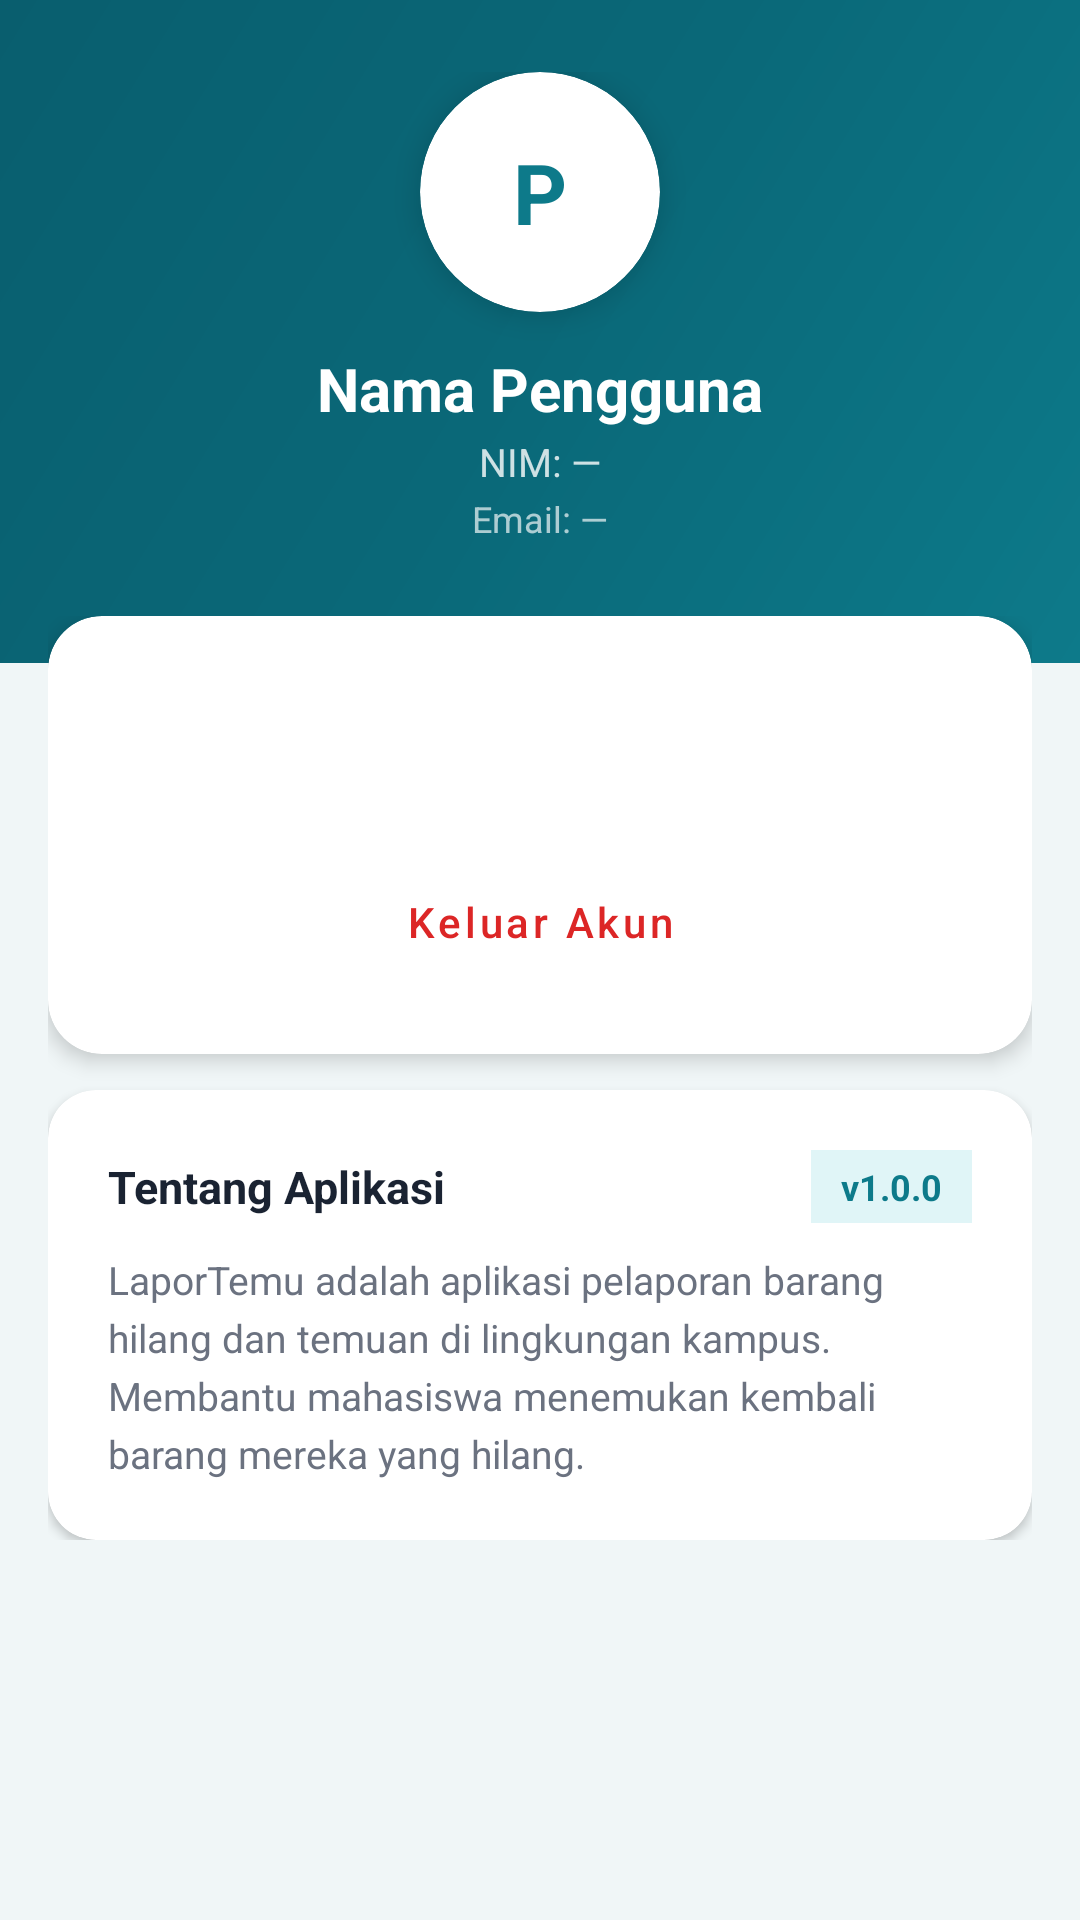

Here is an Android app screen rendered from its layout file. Give the layout XML and the strings, colors and styles it references.
<!-- AndroidManifest.xml: application theme Theme.LaporTemu -->
<!-- res/layout/fragment_profile.xml -->
<?xml version="1.0" encoding="utf-8"?>
<ScrollView xmlns:android="http://schemas.android.com/apk/res/android"
    xmlns:app="http://schemas.android.com/apk/res-auto"
    android:layout_width="match_parent"
    android:layout_height="match_parent"
    android:background="@color/bg_light">

    <LinearLayout
        android:layout_width="match_parent"
        android:layout_height="wrap_content"
        android:orientation="vertical"
        android:paddingBottom="32dp">

        
        <LinearLayout
            android:layout_width="match_parent"
            android:layout_height="wrap_content"
            android:background="@drawable/bg_header_gradient"
            android:orientation="vertical"
            android:gravity="center"
            android:paddingTop="24dp"
            android:paddingBottom="40dp">

            
            <androidx.cardview.widget.CardView
                android:layout_width="80dp"
                android:layout_height="80dp"
                android:layout_marginBottom="12dp"
                app:cardCornerRadius="40dp"
                app:cardElevation="6dp"
                app:cardBackgroundColor="@color/white">

                <FrameLayout
                    android:layout_width="match_parent"
                    android:layout_height="match_parent">

                    <TextView
                        android:id="@+id/tv_profile_initial"
                        android:layout_width="match_parent"
                        android:layout_height="match_parent"
                        android:gravity="center"
                        android:text="P"
                        android:textColor="@color/primary"
                        android:textSize="28sp"
                        android:textStyle="bold" />

                    <ImageView
                        android:id="@+id/iv_profile_image"
                        android:layout_width="match_parent"
                        android:layout_height="match_parent"
                        android:scaleType="centerCrop"
                        android:visibility="gone" />
                </FrameLayout>
            </androidx.cardview.widget.CardView>

            <TextView
                android:id="@+id/tv_profile_name"
                android:layout_width="wrap_content"
                android:layout_height="wrap_content"
                android:text="Nama Pengguna"
                android:textColor="@color/white"
                android:textSize="20sp"
                android:textStyle="bold" />

            <TextView
                android:id="@+id/tv_profile_nim"
                android:layout_width="wrap_content"
                android:layout_height="wrap_content"
                android:text="NIM: —"
                android:textColor="#CCFFFFFF"
                android:textSize="13sp"
                android:layout_marginTop="2dp" />

            <TextView
                android:id="@+id/tv_profile_email"
                android:layout_width="wrap_content"
                android:layout_height="wrap_content"
                android:text="Email: —"
                android:textColor="#AAFFFFFF"
                android:textSize="12sp"
                android:layout_marginTop="2dp" />
        </LinearLayout>

        
        <LinearLayout
            android:layout_width="match_parent"
            android:layout_height="wrap_content"
            android:orientation="vertical"
            android:paddingHorizontal="16dp"
            android:layout_marginTop="-16dp">

            <androidx.cardview.widget.CardView
                android:layout_width="match_parent"
                android:layout_height="wrap_content"
                app:cardCornerRadius="18dp"
                app:cardElevation="4dp"
                app:cardBackgroundColor="@color/white"
                android:layout_marginBottom="12dp">

                <LinearLayout
                    android:layout_width="match_parent"
                    android:layout_height="wrap_content"
                    android:orientation="vertical"
                    android:padding="20dp">

                    <Button
                        android:id="@+id/btn_edit_profile"
                        style="@style/Widget.MaterialComponents.Button"
                        android:layout_width="match_parent"
                        android:layout_height="48dp"
                        android:text="Edit Profil"
                        android:textAllCaps="false"
                        android:textSize="14sp"
                        android:backgroundTint="@color/primary"
                        android:layout_marginBottom="10dp"
                        app:cornerRadius="24dp" />

                    <Button
                        android:id="@+id/btn_logout"
                        style="@style/Widget.MaterialComponents.Button.OutlinedButton"
                        android:layout_width="match_parent"
                        android:layout_height="48dp"
                        android:text="Keluar Akun"
                        android:textColor="#DC2626"
                        app:strokeColor="#DC2626"
                        android:textAllCaps="false"
                        android:textSize="14sp"
                        app:cornerRadius="24dp" />
                </LinearLayout>
            </androidx.cardview.widget.CardView>

            
            <androidx.cardview.widget.CardView
                android:layout_width="match_parent"
                android:layout_height="wrap_content"
                app:cardCornerRadius="16dp"
                app:cardElevation="2dp"
                app:cardBackgroundColor="@color/white">

                <LinearLayout
                    android:layout_width="match_parent"
                    android:layout_height="wrap_content"
                    android:orientation="vertical"
                    android:padding="20dp">

                    <LinearLayout
                        android:layout_width="match_parent"
                        android:layout_height="wrap_content"
                        android:orientation="horizontal"
                        android:gravity="center_vertical"
                        android:layout_marginBottom="10dp">

                        <TextView
                            android:layout_width="0dp"
                            android:layout_height="wrap_content"
                            android:layout_weight="1"
                            android:text="Tentang Aplikasi"
                            android:textColor="@color/text_main"
                            android:textSize="15sp"
                            android:textStyle="bold" />

                        <TextView
                            android:layout_width="wrap_content"
                            android:layout_height="wrap_content"
                            android:text="v1.0.0"
                            android:textColor="@color/primary"
                            android:textSize="12sp"
                            android:textStyle="bold"
                            android:background="@color/primary_ultra_light"
                            android:paddingHorizontal="10dp"
                            android:paddingVertical="4dp" />
                    </LinearLayout>

                    <TextView
                        android:layout_width="match_parent"
                        android:layout_height="wrap_content"
                        android:text="LaporTemu adalah aplikasi pelaporan barang hilang dan temuan di lingkungan kampus. Membantu mahasiswa menemukan kembali barang mereka yang hilang."
                        android:textColor="@color/text_muted"
                        android:textSize="13sp"
                        android:lineSpacingExtra="4dp" />
                </LinearLayout>
            </androidx.cardview.widget.CardView>
        </LinearLayout>
    </LinearLayout>
</ScrollView>
<!-- resources referenced by this layout -->
<resources>
  <color name="bg_light">#F0F6F7</color>
  <color name="primary">#0D7A8A</color>
  <color name="primary_ultra_light">#E0F5F7</color>
  <color name="text_main">#1A2332</color>
  <color name="text_muted">#6B7280</color>
  <color name="white">#FFFFFFFF</color>
  <!-- drawable bg_header_gradient (drawable) -->
  <?xml version="1.0" encoding="utf-8"?>
  <shape xmlns:android="http://schemas.android.com/apk/res/android"
      android:shape="rectangle">
      <gradient
          android:angle="135"
          android:startColor="#0D7A8A"
          android:centerColor="#0A6878"
          android:endColor="#095E6E"
          android:type="linear" />
  </shape>
  <style name="Theme.LaporTemu" parent="Base.Theme.LaporTemu" />
  <style name="Base.Theme.LaporTemu" parent="Theme.Material3.DayNight.NoActionBar">
          
          <item name="colorPrimary">@color/primary</item>
          <item name="colorPrimaryDark">@color/primary_dark</item>
          <item name="colorSecondary">@color/secondary</item>
          <item name="android:windowBackground">@color/bg_light</item>
  
          
          <item name="android:statusBarColor">@android:color/transparent</item>
          <item name="android:windowLightStatusBar">false</item>
  
          
          <item name="colorOnPrimary">@color/white</item>
          <item name="colorOnSecondary">@color/white</item>
  
          
          <item name="colorPrimaryContainer">@color/primary_ultra_light</item>
          <item name="colorOnPrimaryContainer">@color/primary</item>
  
          
          <item name="colorControlActivated">@color/primary</item>
      </style>
  <color name="primary_dark">#095E6E</color>
  <color name="secondary">#E8611A</color>
</resources>
